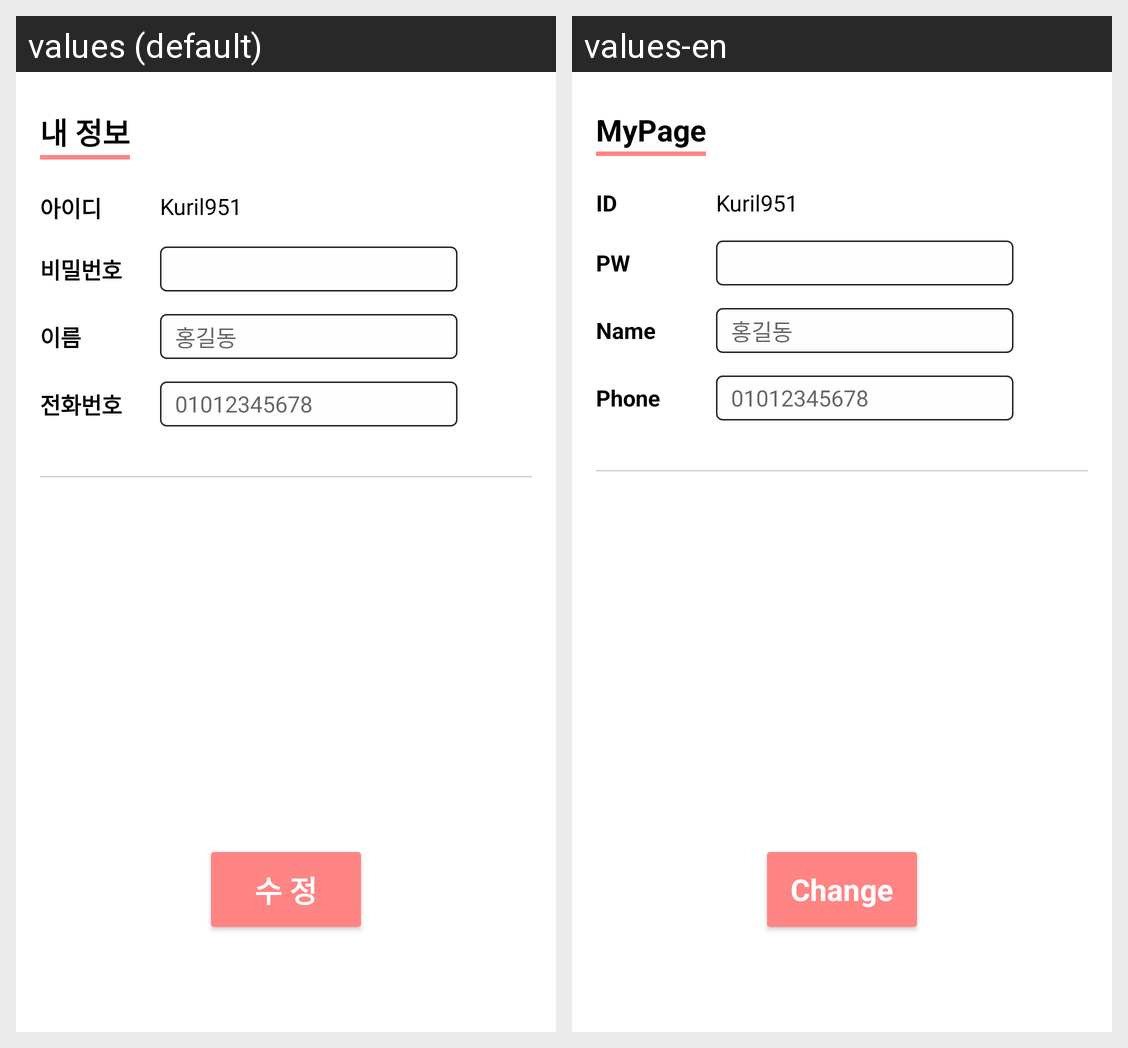

For this localized Android screen grid, give each drawn string resource with its value in every locale shown.
Android screen res/layout/fragment_my_page.xml rendered under 2 locales, left to right: values (default), values-en. Device: Nexus 5 (rendered at 1080×1920; each locale shown at half size, 540×960, under a caption strip naming it); theme AppTheme.
Strings drawn on this screen, with the default value and each locale's value (text and hints the layout hard-codes, and strings that could not be matched under every locale, appear in the picture but are not listed):

mypage_info
  values: 내 정보
  values-en: MyPage

mypage_id
  values: 아이디
  values-en: ID

mypage_pw
  values: 비밀번호
  values-en: PW

mypage_name
  values: 이름
  values-en: Name

mypage_phone
  values: 전화번호
  values-en: Phone

mypage_change
  values: 수 정
  values-en: Change
